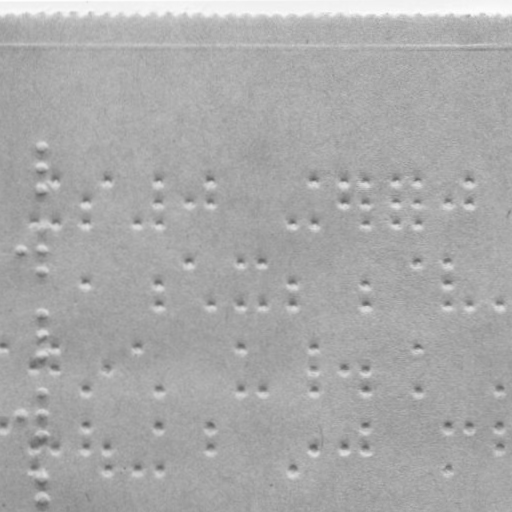

Data behind this chart, as committed beside it:
braille
False
x, y
42.21, 142.6
42.24, 163.6
42.28, 184.6
21.39, 246.7
42.35, 224.6
42.39, 246.6
42.43, 267.6
42.5, 309.6
42.54, 330.6
42.57, 351.6
21.68, 411.7
42.64, 389.6
42.68, 411.6
42.71, 432.6
42.79, 474.6
42.83, 496.6
33.34, 220.6
55.27, 178.6
55.34, 220.6
85.3, 199.6
85.34, 220.6
107.3, 178.5
137.3, 220.5
158.3, 178.4
158.3, 199.4
158.3, 220.4
189.3, 199.4
211.3, 178.3
211.3, 199.3
292.3, 220.2
314.3, 178.2
314.3, 220.2
344.3, 178.1
344.3, 199.1
365.3, 178.1
365.3, 199.1
365.3, 220.1
396.3, 178
396.3, 199
396.3, 220
417.3, 178
417.3, 199
417.3, 220
447.3, 198.9
469.3, 177.9
469.3, 198.9
85.45, 280.6
158.4, 280.4
158.5, 302.4
189.4, 258.4
211.5, 302.3
240.4, 258.3
240.5, 302.3
262.4, 258.2
262.5, 302.2
292.4, 280.2
292.5, 302.2
365.4, 280.1
... 50 more rows
